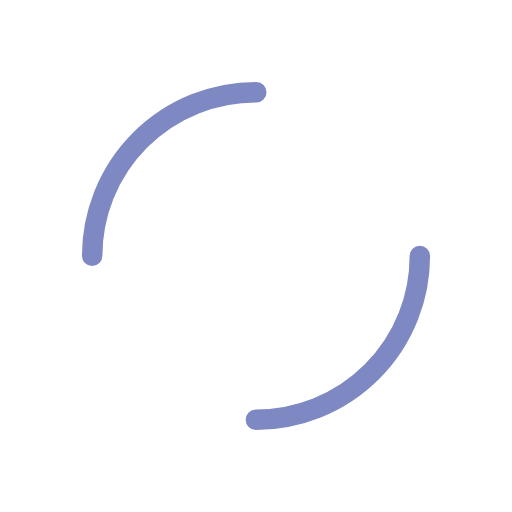
t = 0.00 s
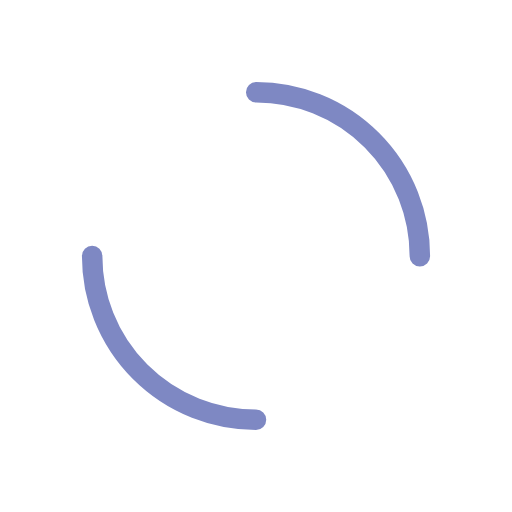
t = 0.25 s
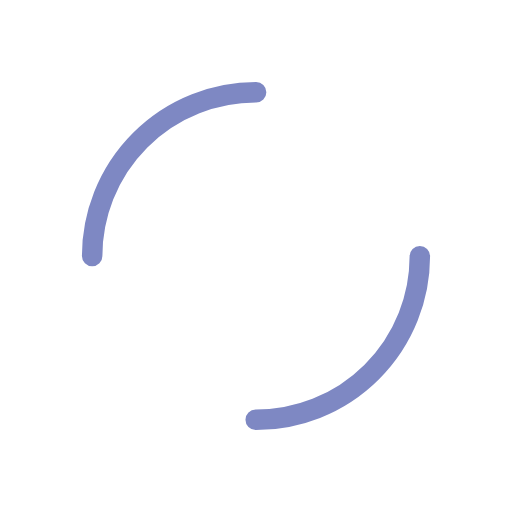
t = 0.50 s
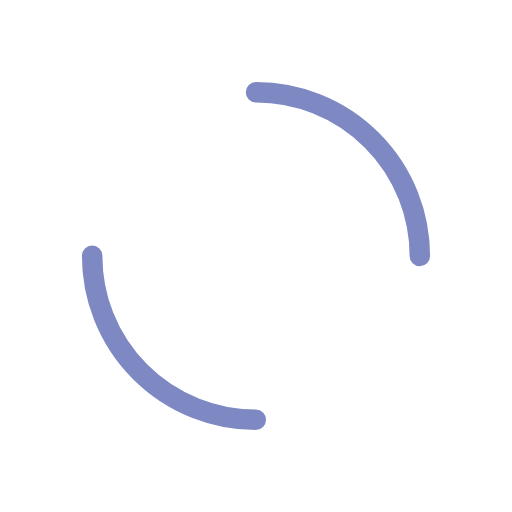
t = 0.75 s

The animated SVG that drew these frames (rendered in a browser with its animation timeline set to each time). Animation: 2 SMIL elements (animateTransform=2); one cycle of 1.00 s, repeats indefinitely.

<?xml version="1.0" encoding="utf-8"?>
<svg xmlns="http://www.w3.org/2000/svg" xmlns:xlink="http://www.w3.org/1999/xlink" style="margin: auto; background: rgb(255, 255, 255,0); display: block; shape-rendering: auto;" width="200px" height="200px" viewBox="0 0 100 100" preserveAspectRatio="xMidYMid">
<circle cx="50" cy="50" r="32" stroke-width="4" stroke="rgba(126, 136, 195, 1)" stroke-dasharray="50.26548245743669 50.26548245743669" fill="none" stroke-linecap="round">
  <animateTransform attributeName="transform" type="rotate" dur="1s" repeatCount="indefinite" keyTimes="0;1" values="0 50 50;360 50 50"></animateTransform>
</circle>
<circle cx="50" cy="50" r="23" stroke-width="4" stroke="#ffffff" stroke-dasharray="36.12831551628262 36.12831551628262" stroke-dashoffset="36.12831551628262" fill="none" stroke-linecap="round">
  <animateTransform attributeName="transform" type="rotate" dur="1s" repeatCount="indefinite" keyTimes="0;1" values="0 50 50;-360 50 50"></animateTransform>
</circle>
<!-- [ldio] generated by https://loading.io/ --></svg>
